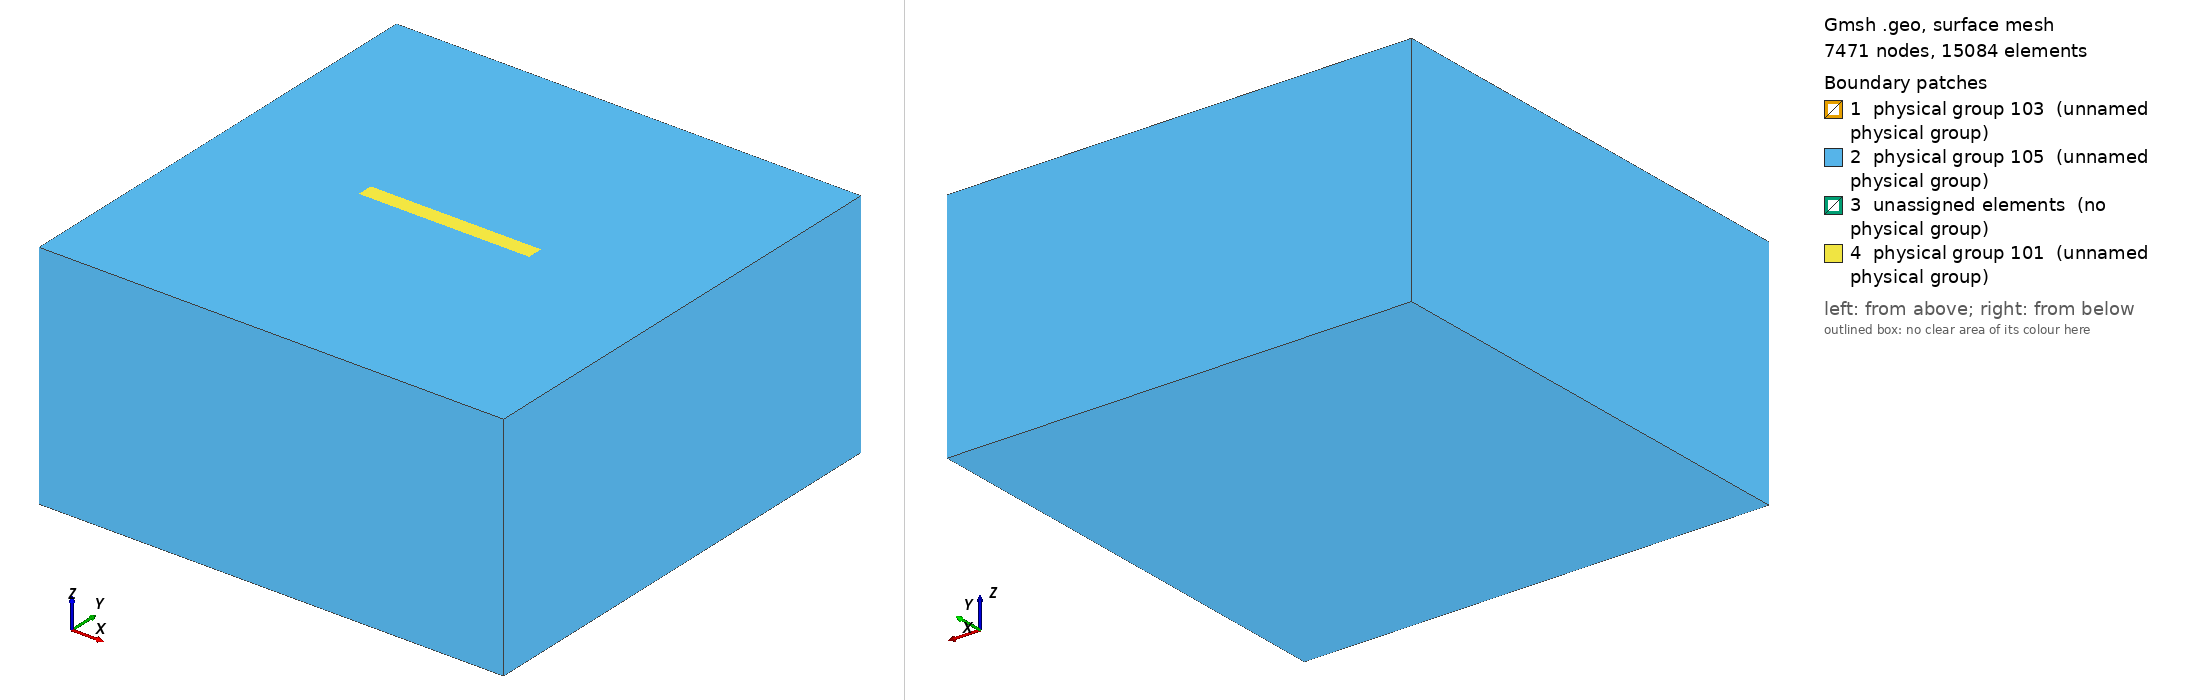

Gmsh geometry script, surface-meshed: 7471 nodes, 15084 surface elements. Boundary patches (legend numbers): 1 physical group 103 (unnamed physical group), 2 physical group 105 (unnamed physical group), 3 unassigned elements (no physical group), 4 physical group 101 (unnamed physical group). Left view from above one corner, right view from below the opposite corner. Legend entries are the model's physical surfaces; 'unassigned elements' are surfaces in no physical group. The drawing asked Gmsh for element sizes between 1% and 20% of the model's largest extent; the script's own settings can give other sizes.

=== tpv26_100m_nonlocal_occ_40kmfault.geo (drawn) ===
/**
 * Derived from tpv26_100m.geo: adds an embedded inner volume (geometric partition)
 * surrounding the vertical fault plane. Uses the OpenCASCADE kernel to ensure
 * the fault surface is properly integrated into the volume mesh.
 * The inner prism bounds:
 *   X in [-0.5*Fault_length - transition_length, 0.5*Fault_length + transition_length]
 *   Y in [-transition_length, +transition_length]
 *   Z in [0, -Fault_width - transition_length]
 * with transition_length = 2 km.
 */

SetFactory("OpenCASCADE"); // Required for Boolean operations

lc = 2e4;
lc_fault = 100; // fine size near fault

Fault_length = 40e3;
Fault_width = 20e3;
Fault_dip = 90*Pi/180.;
transition_length = 2e3; // 2 km halo around fault

// Nucleation in X,Z local coordinates
X_nucl = 0e3;
Width_nucl = 0.5*Fault_width;
R_nucl = 1e3;
lc_nucl = 100;

Xmax = 60e3;
Xmin = -Xmax;
Ymin = -Xmax +  0.5 * Fault_width  *Cos(Fault_dip);
Ymax =  Xmax + 0.5 * Fault_width  *Cos(Fault_dip);
Zmin = -Xmax; // large depth extent (negative)

// Inner prism around fault dimensions
X_inner_min = -0.5*Fault_length - transition_length;
X_inner_max =  0.5*Fault_length + transition_length;
Y_inner_min = -transition_length;
Y_inner_max =  transition_length;
Z_inner_top = 0;
Z_inner_bot = -Fault_width - transition_length;

// -------------------------------------------
// DEFINE ALL GEOMETRY USING OCC PRIMITIVES
// -------------------------------------------

// 1. Create outer and inner boxes (volumes 1 & 2 initially)
Box(1) = {Xmin, Ymin, Zmin, Xmax-Xmin, Ymax-Ymin, -Zmin};
Box(2) = {X_inner_min, Y_inner_min, Z_inner_bot,
                    X_inner_max-X_inner_min, Y_inner_max-Y_inner_min, Z_inner_top-Z_inner_bot};

// 2. Create fault plane and nucleation patch with high, non-conflicting surface tags
Rectangle(1000) = {-0.5*Fault_length, 0, 0, Fault_length, Fault_width};
Rotate{{1, 0, 0}, {0, 0, 0}, -Fault_dip} { Surface{1000}; }
Rectangle(1001) = {X_nucl-R_nucl, Width_nucl-R_nucl, 0, 2*R_nucl, 2*R_nucl};
Rotate{{1, 0, 0}, {0, 0, 0}, -Fault_dip} { Surface{1001}; }

// 3. Fragment both volumes by the two fault-related surfaces (keep surfaces, delete original volumes)
BooleanFragments{ Volume{1,2}; Delete; }{ Surface{1000,1001}; }

// 4. Collect resulting volumes (expect 2: outer shell & inner prism cut by fault)
vols[] = Volume{:};
// Assume ordering: first = outer shell, second = inner (verify in GUI if unsure)
shell_vol = vols[0];
inner_vol = vols[1];

// Assign fault surface tags directly (they are preserved: 1000 main, 1001 nucleation)
fault_main = 1000;
fault_nucl = 1001;

// -------------------------------------------
// MESH SETTINGS
// -------------------------------------------

// Distance to fault surfaces (analog of FacesList=101 in nonlocal file)
Field[1] = Distance;
Field[1].SurfacesList = {fault_main, fault_nucl};

// Smooth growth away from fault (analog of Field[2] in nonlocal file)
Field[2] = MathEval;
Field[2].F = Sprintf("0.1*F1 +(F1/2.5e3)^2 + %g", lc_fault);

// Distance to nucleation patch only (analog of Field[3] in nonlocal file)
Field[3] = Distance;
Field[3].SurfacesList = {fault_nucl};

// Threshold around nucleation (Field[4] in nonlocal)
Field[4] = Threshold;
Field[4].IField = 3;
Field[4].LcMin = lc_nucl;
Field[4].LcMax = lc_fault;
Field[4].DistMin = R_nucl;
Field[4].DistMax = 2*R_nucl;

// Restrict nucleation refinement strictly to fault surfaces (Field[5] in nonlocal)
Field[5] = Restrict;
Field[5].IField = 4;
Field[5].SurfacesList = {fault_main, fault_nucl};

// Propagation zone sizing transition away from fault (Field[6] in nonlocal)
Field[6] = Threshold;
Field[6].IField = 1; // based on distance to fault
Field[6].LcMin = lc_fault;
Field[6].LcMax = lc;
Field[6].DistMin = 2*lc_fault;
Field[6].DistMax = 2*lc_fault + 0.001; // tiny offset to avoid zero interval

// Combine all (Field[7] in nonlocal)
Field[7] = Min;
Field[7].FieldsList = {2,5,6};
Background Field = 7;

// -------------------------------------------
// PHYSICAL GROUPS
// -------------------------------------------

// Define physical groups
Physical Surface(101) = Boundary{ Volume{shell_vol}; };  // Outer boundary
Physical Surface(103) = {fault_main, fault_nucl};        // Fault surfaces
Physical Surface(105) = Boundary{ Volume{inner_vol}; };  // Inner volume boundary

Physical Volume(10) = {shell_vol};  // Outer volume
Physical Volume(11) = {inner_vol};  // Inner volume

// Final settings
Mesh.Algorithm = 6;  // Frontal Delaunay
Mesh.MshFileVersion = 2.2;
